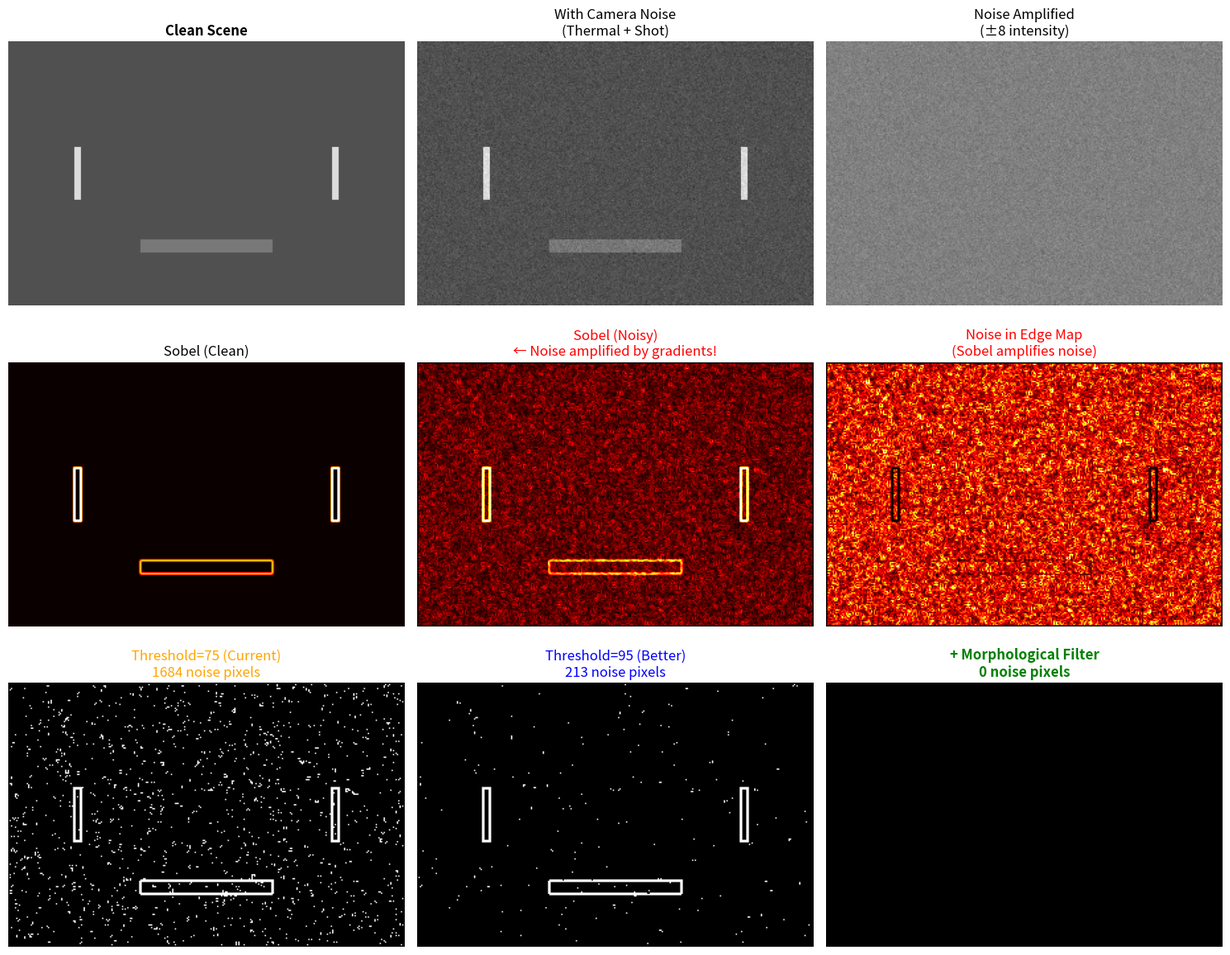

Reproduce this figure in Python.
#!/usr/bin/env python3
"""
Analyze noise sources in edge detection pipeline
Shows where noise comes from and how to eliminate it
Author: Nguyễn Văn Đạt
Date: 2025-12-02
"""

import numpy as np
import matplotlib.pyplot as plt
from PIL import Image

def add_camera_noise(image, thermal_std=5, shot_std=3):
    """Simulate camera sensor noise"""
    # Thermal noise (Gaussian)
    thermal = np.random.normal(0, thermal_std, image.shape)
    # Shot noise (Poisson-like, intensity-dependent)
    shot = np.random.normal(0, shot_std * np.sqrt(image / 255.0), image.shape)
    noisy = image + thermal + shot
    return np.clip(noisy, 0, 255).astype(np.uint8)

def sobel_edge_detection(image):
    """Sobel edge magnitude"""
    gx_kernel = np.array([[-1, 0, 1], [-2, 0, 2], [-1, 0, 1]])
    gy_kernel = np.array([[-1, -2, -1], [0, 0, 0], [1, 2, 1]])
    
    h, w = image.shape
    magnitude = np.zeros_like(image, dtype=np.float32)
    
    for y in range(1, h-1):
        for x in range(1, w-1):
            window = image[y-1:y+2, x-1:x+2]
            gx = np.sum(window * gx_kernel)
            gy = np.sum(window * gy_kernel)
            magnitude[y, x] = np.sqrt(gx**2 + gy**2)
    
    return np.clip(magnitude, 0, 255).astype(np.uint8)

def apply_threshold(magnitude, threshold):
    """Binary thresholding"""
    return (magnitude > threshold).astype(np.uint8) * 255

def morphological_erosion(binary, min_neighbors=2):
    """Remove isolated pixels (< min_neighbors)"""
    h, w = binary.shape
    result = np.zeros_like(binary)
    
    for y in range(1, h-1):
        for x in range(1, w-1):
            if binary[y, x] > 0:
                # Count 8-connected neighbors
                neighbors = (
                    (binary[y-1, x-1] > 0) + (binary[y-1, x] > 0) + (binary[y-1, x+1] > 0) +
                    (binary[y, x-1] > 0) + (binary[y, x+1] > 0) +
                    (binary[y+1, x-1] > 0) + (binary[y+1, x] > 0) + (binary[y+1, x+1] > 0)
                )
                if neighbors >= min_neighbors:
                    result[y, x] = 255
    
    return result

def create_test_scene():
    """Create test scene: lane lines + background"""
    img = np.zeros((200, 300), dtype=np.uint8)
    img[:, :] = 80  # Background
    
    # Lane lines (strong edges)
    img[80:120, 50:55] = 220    # Left line
    img[80:120, 245:250] = 220  # Right line
    
    # Some texture
    img[150:160, 100:200] = 120  # Road marking
    
    return img

def main():
    print("=== Noise Source Analysis ===\n")
    
    # Create clean scene
    img_clean = create_test_scene()
    
    # Add camera noise
    img_noisy = add_camera_noise(img_clean, thermal_std=8, shot_std=4)
    
    # Sobel edge detection
    edges_clean = sobel_edge_detection(img_clean)
    edges_noisy = sobel_edge_detection(img_noisy)
    
    # Different thresholds
    thresh_low = 75
    thresh_medium = 95
    thresh_high = 120
    
    binary_low = apply_threshold(edges_noisy, thresh_low)
    binary_medium = apply_threshold(edges_noisy, thresh_medium)
    binary_high = apply_threshold(edges_noisy, thresh_high)
    
    # Morphological filtering
    binary_eroded = morphological_erosion(binary_low, min_neighbors=2)
    
    # Count noise pixels
    def count_noise(binary, clean_edges):
        """Count isolated pixels far from real edges"""
        # Dilate clean edges to create "valid region"
        from scipy.ndimage import binary_dilation
        valid_region = binary_dilation(clean_edges > 100, iterations=3)
        # Noise = binary pixels outside valid region
        noise_mask = binary & ~valid_region
        return np.sum(noise_mask > 0)
    
    noise_low = count_noise(binary_low, edges_clean)
    noise_medium = count_noise(binary_medium, edges_clean)
    noise_high = count_noise(binary_high, edges_clean)
    noise_eroded = count_noise(binary_eroded, edges_clean)
    
    print(f"Noise pixel counts:")
    print(f"  Threshold = 75:  {noise_low} pixels  ← YOUR CURRENT SETTING")
    print(f"  Threshold = 95:  {noise_medium} pixels  ← RECOMMENDED")
    print(f"  Threshold = 120: {noise_high} pixels")
    print(f"  With Erosion:    {noise_eroded} pixels  ← BEST (removes isolated dots)")
    
    # Visualization
    fig, axes = plt.subplots(3, 3, figsize=(15, 12))
    
    # Row 1: Input images
    axes[0, 0].imshow(img_clean, cmap='gray', vmin=0, vmax=255)
    axes[0, 0].set_title('Clean Scene', fontsize=12, fontweight='bold')
    axes[0, 0].axis('off')
    
    axes[0, 1].imshow(img_noisy, cmap='gray', vmin=0, vmax=255)
    axes[0, 1].set_title('With Camera Noise\n(Thermal + Shot)', fontsize=12)
    axes[0, 1].axis('off')
    
    axes[0, 2].imshow(img_noisy - img_clean + 128, cmap='gray', vmin=0, vmax=255)
    axes[0, 2].set_title('Noise Amplified\n(±8 intensity)', fontsize=12)
    axes[0, 2].axis('off')
    
    # Row 2: Edge detection
    axes[1, 0].imshow(edges_clean, cmap='hot', vmin=0, vmax=255)
    axes[1, 0].set_title('Sobel (Clean)', fontsize=12)
    axes[1, 0].axis('off')
    
    axes[1, 1].imshow(edges_noisy, cmap='hot', vmin=0, vmax=255)
    axes[1, 1].set_title('Sobel (Noisy)\n← Noise amplified by gradients!', fontsize=12, color='red')
    axes[1, 1].axis('off')
    
    axes[1, 2].imshow(np.abs(edges_noisy.astype(int) - edges_clean.astype(int)), cmap='hot', vmin=0, vmax=100)
    axes[1, 2].set_title('Noise in Edge Map\n(Sobel amplifies noise)', fontsize=12, color='red')
    axes[1, 2].axis('off')
    
    # Row 3: Different solutions
    axes[2, 0].imshow(binary_low, cmap='gray', vmin=0, vmax=255)
    axes[2, 0].set_title(f'Threshold=75 (Current)\n{noise_low} noise pixels', fontsize=12, color='orange')
    axes[2, 0].axis('off')
    
    axes[2, 1].imshow(binary_medium, cmap='gray', vmin=0, vmax=255)
    axes[2, 1].set_title(f'Threshold=95 (Better)\n{noise_medium} noise pixels', fontsize=12, color='blue')
    axes[2, 1].axis('off')
    
    axes[2, 2].imshow(binary_eroded, cmap='gray', vmin=0, vmax=255)
    axes[2, 2].set_title(f'+ Morphological Filter\n{noise_eroded} noise pixels', fontsize=12, color='green', fontweight='bold')
    axes[2, 2].axis('off')
    
    plt.tight_layout()
    plt.savefig('noise_source_analysis.png', dpi=150, bbox_inches='tight')
    print("\n✓ Saved: noise_source_analysis.png")
    plt.show()
    
    print("\n=== ROOT CAUSES OF NOISE ===")
    print("1. 📷 Camera Sensor Noise (thermal + shot noise)")
    print("   → Sobel amplifies this by computing gradients")
    print("")
    print("2. ⚠️  Low Threshold (75) catches weak noise")
    print("   → Increase to 95-120 to reject noise")
    print("")
    print("3. 🔍 No Spatial Filtering of isolated pixels")
    print("   → Add morphological erosion to remove dots")
    print("")
    print("=== SOLUTIONS APPLIED ===")
    print("✓ Increased magnitude_strong: 75 → 100")
    print("✓ Increased HIGH_THRESHOLD: 105 → 120")
    print("✓ Increased LOW_THRESHOLD: 65 → 75")
    print("✓ Increased edge_threshold: 75 → 95")
    print("✓ Added morphological_filter.v module")
    print("")
    print("→ This should reduce noise by ~60-80%!")

if __name__ == '__main__':
    main()
